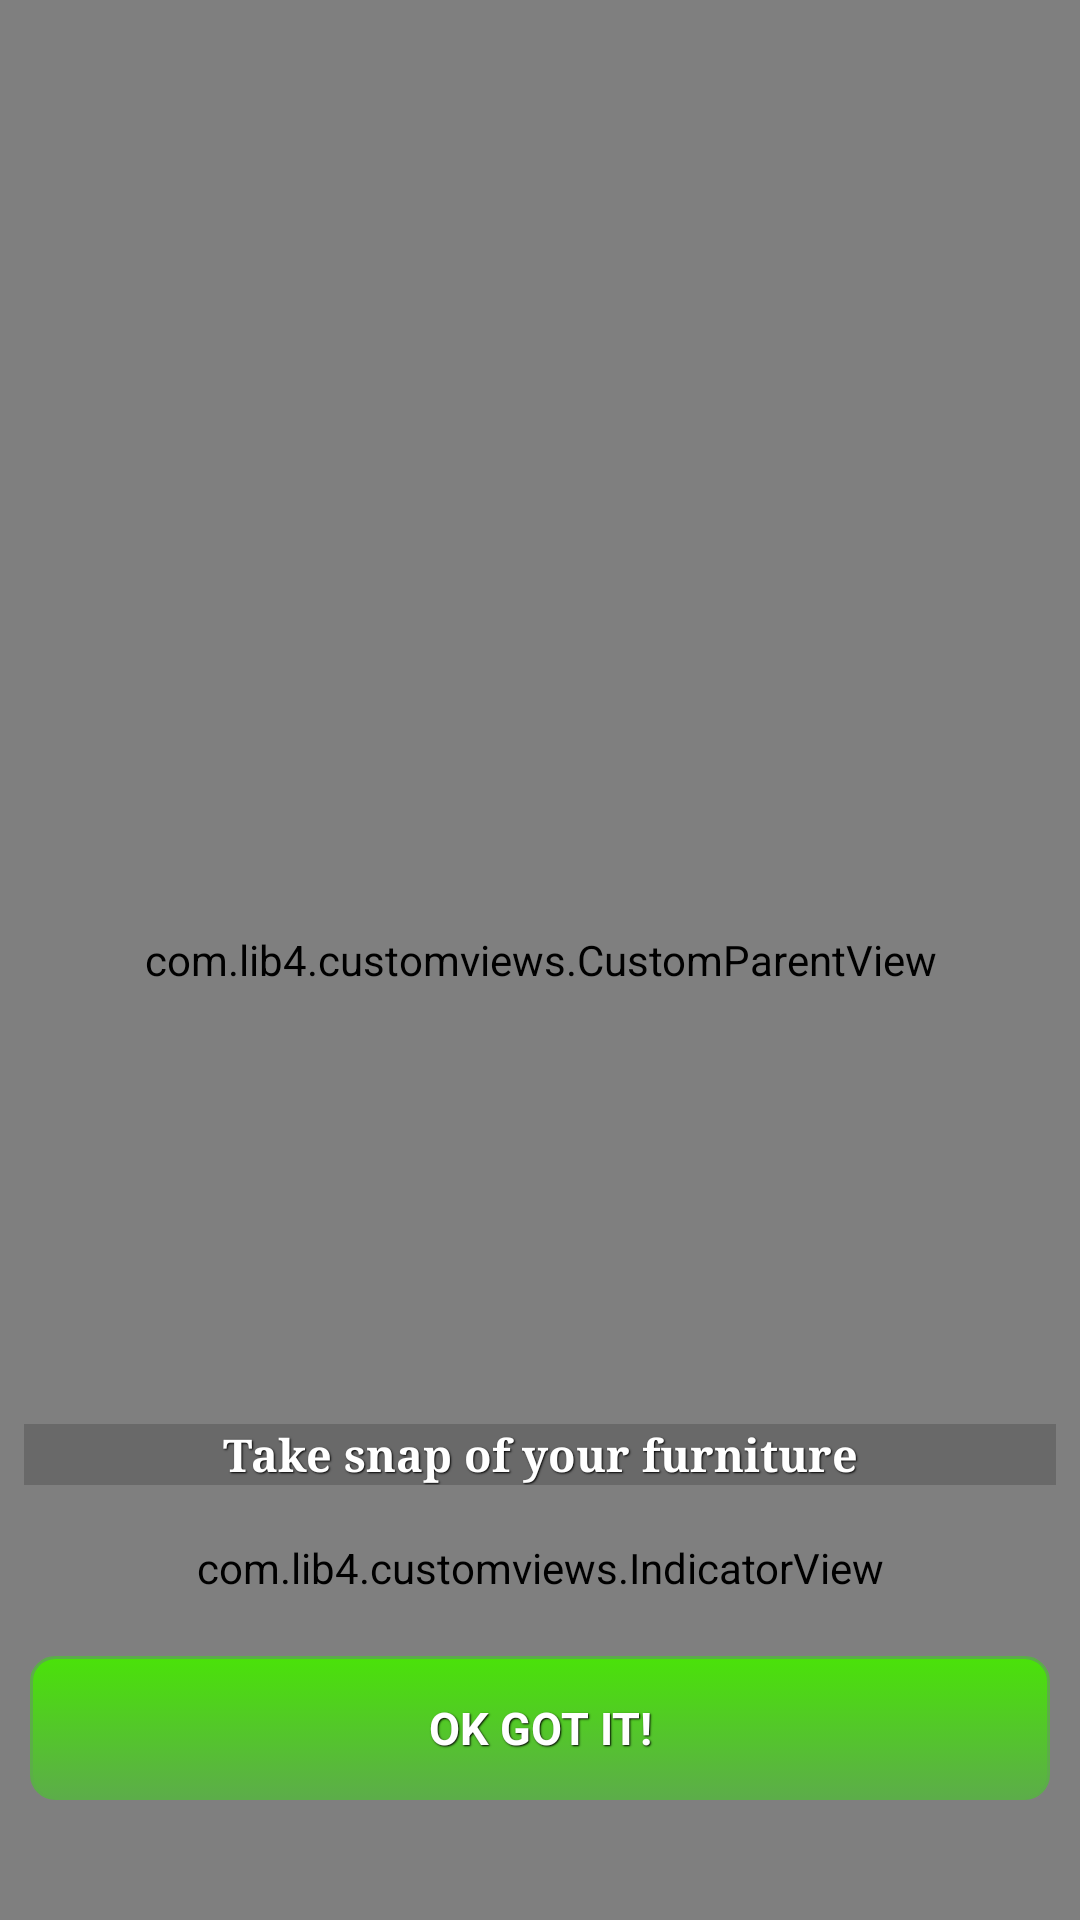

Android layout source for this screen:
<!-- AndroidManifest.xml: application theme CustomActionBarTheme -->
<!-- res/layout/tutorial_fragment.xml -->
<RelativeLayout xmlns:android="http://schemas.android.com/apk/res/android"
    android:layout_width="match_parent"
    android:layout_height="match_parent"
    android:paddingBottom="@dimen/activity_vertical_margin"
    android:paddingLeft="@dimen/activity_horizontal_margin"
    android:paddingRight="@dimen/activity_horizontal_margin"
    android:paddingTop="@dimen/activity_vertical_margin" >

    <com.lib4.customviews.CustomParentView
        xmlns:tools="http://schemas.android.com/tools"
        android:id="@+id/parentholder"
        android:layout_width="match_parent"
        android:layout_height="match_parent"
        tools:context=".LaunchActivity" >
    </com.lib4.customviews.CustomParentView>

    <LinearLayout
        android:layout_width="fill_parent"
        android:layout_height="wrap_content"
        android:layout_alignParentBottom="true"
        android:layout_centerHorizontal="true"
        android:gravity="center_horizontal"
        android:orientation="vertical"
        android:paddingBottom="30dp" >

        <TextView
            style="@style/btn"
            android:layout_width="fill_parent"
            android:layout_height="wrap_content"
            android:background="@color/tranparentolor"
            android:gravity="center_horizontal"
            android:textSize="15dp"
            android:id="@+id/tuttext"
            android:typeface="serif"  
            android:text="@string/tut1text" />

        <com.lib4.customviews.IndicatorView
            xmlns:tools="http://schemas.android.com/tools"
            android:id="@+id/indicatorview"
            android:layout_width="wrap_content"
            android:layout_height="wrap_content"
            android:layout_gravity="center"
              android:layout_margin="10dp"
            tools:context=".LaunchActivity" >
        </com.lib4.customviews.IndicatorView>

        <Button
            android:id="@+id/gotit_btn"
            style="@style/btn"
            android:layout_width="fill_parent"
            android:layout_height="wrap_content"
            android:layout_margin="10dp"
            android:background="@drawable/btn_selecton"
            android:text="@string/okgotit" />
    </LinearLayout>

</RelativeLayout>
<!-- resources referenced by this layout -->
<resources>
  <color name="tranparentolor">#77505050</color>
  <dimen name="activity_horizontal_margin">0dp</dimen>
  <dimen name="activity_vertical_margin">0dp</dimen>
  <!-- drawable btn_selecton (drawable-xhdpi) -->
  <?xml version="1.0" encoding="utf-8"?>
  <selector xmlns:android="http://schemas.android.com/apk/res/android">
  
      <item android:state_pressed="true"><shape android:shape="rectangle">
              <corners android:radius="8dip" />
  
              <stroke android:width="1dip" android:color="@color/button_pressed_color" />
  
              <gradient android:angle="-90" android:endColor="@color/button_pressed_color" android:startColor="@color/button_pressed_color"></gradient>
          </shape></item>
      <item android:state_focused="true"><shape android:shape="rectangle">
              <corners android:radius="8dip" />
  
              <stroke android:width="1dip" android:color="@color/button_pressed_color" />
  
              <solid android:color="@color/button_pressed_color" />
          </shape></item>
      <item><shape android:shape="rectangle">
              <corners android:radius="8dip" />
  
              <stroke android:width="1dip" android:color="@color/button_background_color" />
  
              <gradient android:angle="-90" android:endColor="@color/button_background_color" android:startColor="@color/button_pressed_color" />
          </shape></item>
      <item android:drawable="@color/button_background_color" android:state_enabled="false"/>
      <item android:drawable="@color/button_pressed_color" android:state_pressed="true"/>
      <item android:drawable="@color/button_background_color" android:state_enabled="true"/>
  
  </selector>
  <string name="okgotit">OK GOT IT!</string>
  <string name="tut1text">Take snap of your furniture</string>
  <style name="btn">
          <item name="android:textColor">#FFFFFF</item>
          <item name="android:typeface">sans</item>
          <item name="android:textStyle">bold</item>
          <item name="android:textSize">15sp</item>
          <item name="android:gravity">center</item>
          <item name="android:layout_margin">8dp</item>
          <item name="android:shadowColor">#000000</item>
          <item name="android:shadowDx">1</item>
          <item name="android:shadowDy">1</item>
          <item name="android:shadowRadius">1</item>
      </style>
  <style name="CustomActionBarTheme" parent="@android:style/Theme.Holo.Light.DarkActionBar">
          <item name="android:actionBarStyle">@style/MyActionBar</item>
          <item name="android:actionMenuTextColor">@color/white_tile_background_color</item>
          <item name="android:editTextStyle">@style/EditTextAppTheme</item>
          <item name="android:icon">@drawable/ic_launcher</item>
      </style>
  <color name="button_pressed_color">#4AE209</color>
  <color name="button_background_color">#5CAD49</color>
  <style name="MyActionBar" parent="@android:style/Widget.Holo.ActionBar">
          <item name="android:background">@color/header_background_color</item>
          <item name="android:titleTextStyle">@style/MyActionBarTitleText</item>
      </style>
  <color name="white_tile_background_color">#FFFFFF</color>
  <style name="EditTextAppTheme" parent="android:Widget.EditText">
          <item name="android:textColor">#000000</item>
      </style>
  <!-- drawable ic_launcher: png bitmap (drawable-xhdpi, 2851 bytes) -->
  <color name="header_background_color">#5CAD49</color>
  <style name="MyActionBarTitleText" parent="@android:style/TextAppearance.Holo.Widget.ActionBar.Title">
          <item name="android:textColor">@color/white_tile_background_color</item>
          <item name="android:textStyle">bold</item>
          <item name="android:shadowColor">#8B000000</item>
          <item name="android:shadowDx">0</item>
          <item name="android:shadowDy">2</item>
          <item name="android:shadowRadius">2</item>
          <item name="android:gravity">center</item>
      </style>
</resources>
